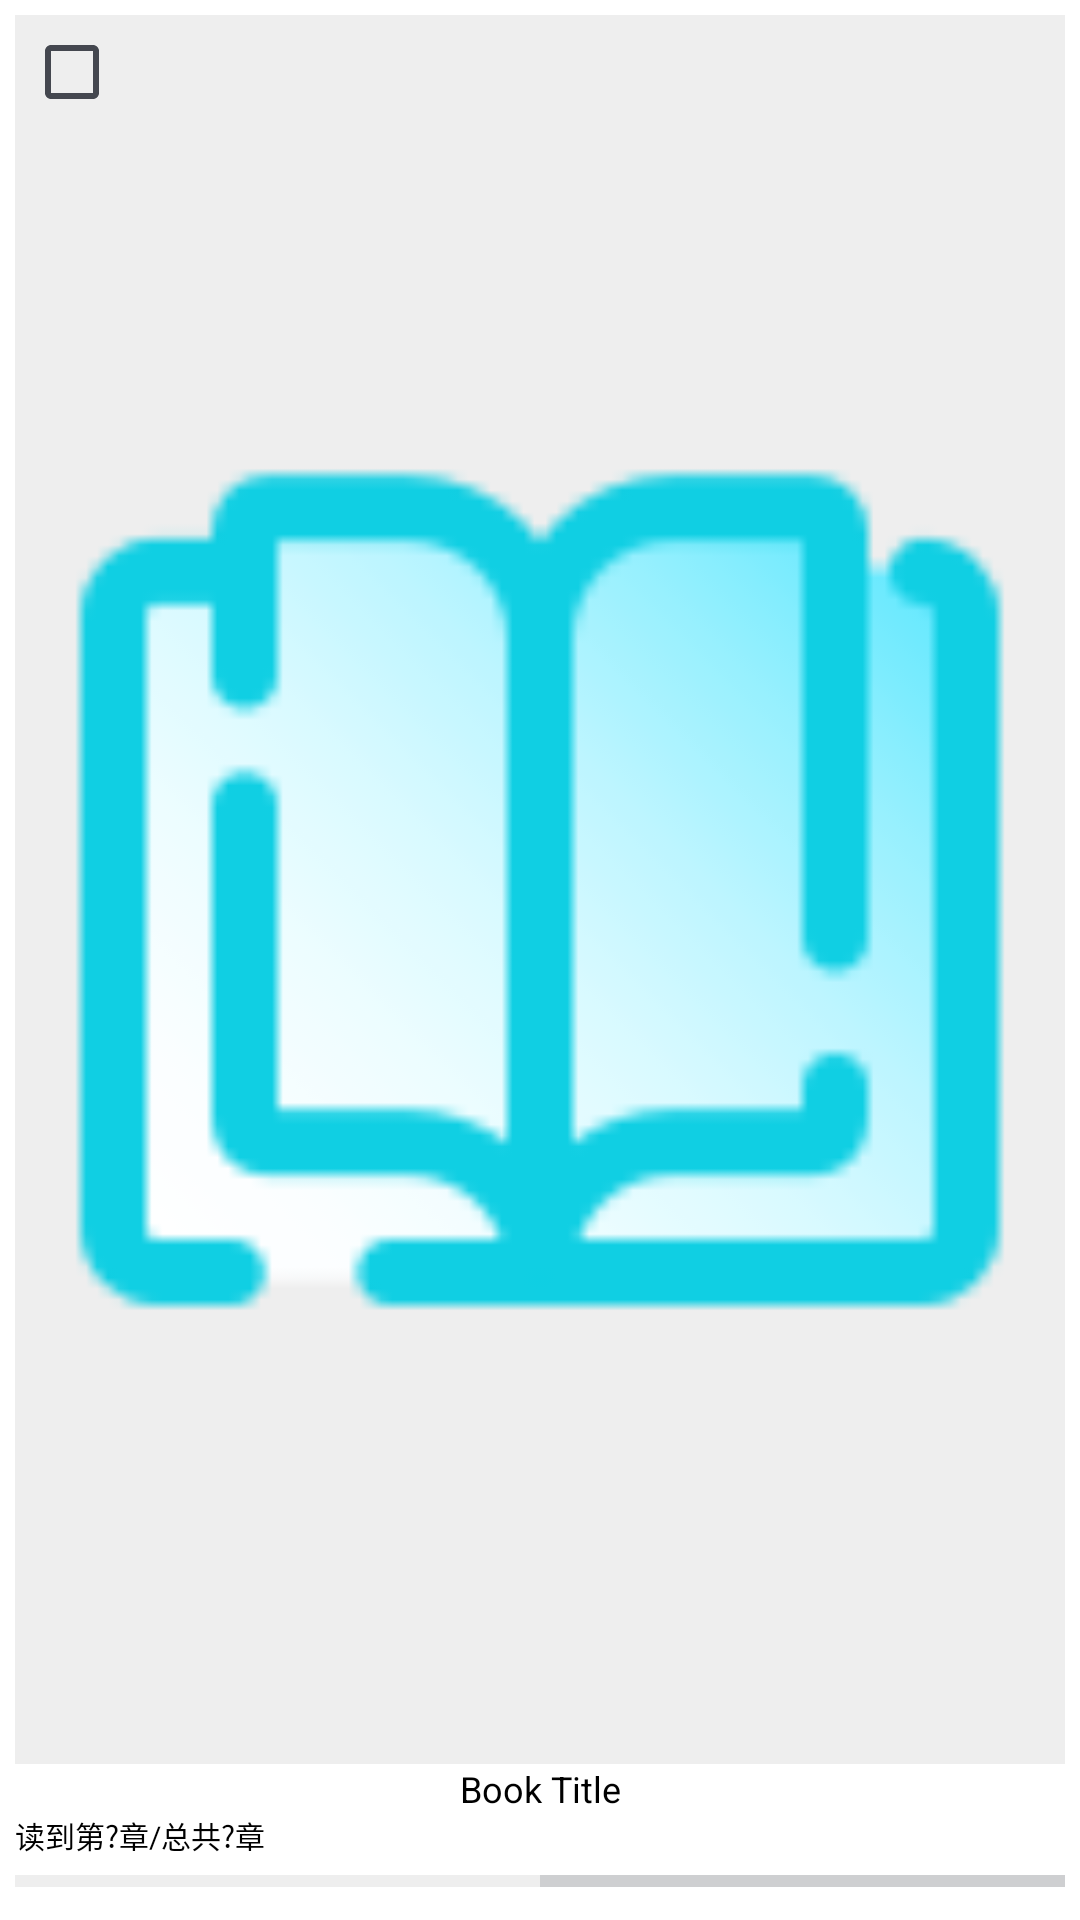

Layout XML and referenced resources for this Android screen:
<!-- AndroidManifest.xml: application theme Theme.EBookReader -->
<!-- res/layout/cardview.xml -->
<?xml version="1.0" encoding="utf-8"?>
<androidx.constraintlayout.widget.ConstraintLayout xmlns:android="http://schemas.android.com/apk/res/android"
    xmlns:app="http://schemas.android.com/apk/res-auto"
    android:layout_width="120dp"
    android:layout_height="180dp"

    android:background="?attr/colorSurface"
    >
    <com.google.android.material.checkbox.MaterialCheckBox
        android:id="@+id/CD_Selected_CheckBox"
        android:visibility="visible"
        android:layout_width="wrap_content"
        android:layout_height="wrap_content"
        app:layout_constraintStart_toStartOf="parent"
        app:layout_constraintTop_toTopOf="parent"
        android:elevation="5dp"
        />

    <androidx.constraintlayout.widget.ConstraintLayout
        android:id="@+id/CardView_Book"
        android:visibility="visible"
        android:layout_width="match_parent"
        android:layout_height="match_parent"
        android:padding="5dp"
        app:layout_constraintStart_toStartOf="parent"
        app:layout_constraintTop_toTopOf="parent"
        app:layout_constraintEnd_toEndOf="parent"
        app:layout_constraintBottom_toBottomOf="parent"
        >
        <ImageView
            app:layout_constraintTop_toTopOf="parent"
            app:layout_constraintBottom_toTopOf="@id/CD_BookTitle_TV"
            android:id="@+id/CD_BookCover_IV"
            android:layout_width="match_parent"
            android:layout_height="0dp"
            android:src="@drawable/icons8_book"
            android:scaleType="fitCenter"
            android:background="?attr/colorSecondary"
        />
        <com.google.android.material.textview.MaterialTextView
            app:layout_constraintTop_toBottomOf="@id/CD_BookCover_IV"
            app:layout_constraintBottom_toTopOf="@+id/CD_ChapterProgress_TV"
            android:id="@+id/CD_BookTitle_TV"
            android:layout_width="match_parent"
            android:layout_height="wrap_content"
            android:maxLines="1"
            android:ellipsize="end"
            android:text="Book Title"
            android:textColor="?attr/colorOnSurface"
            android:textSize="12sp"
            android:gravity="center"
            />
        <com.google.android.material.textview.MaterialTextView
            app:layout_constraintTop_toBottomOf="@id/CD_BookTitle_TV"
            app:layout_constraintBottom_toTopOf="@+id/CD_ReadProgress_PB"
            android:id="@+id/CD_ChapterProgress_TV"
            android:layout_width="match_parent"
            android:layout_height="wrap_content"
            android:text="读到第?章/总共?章"
            android:textColor="?attr/colorOnSurface"
            android:textSize="10sp"
            android:gravity="start"
            />

        <ProgressBar
            app:layout_constraintTop_toBottomOf="@id/CD_ChapterProgress_TV"
            app:layout_constraintBottom_toBottomOf="parent"
            android:id="@+id/CD_ReadProgress_PB"
            android:layout_width="match_parent"
            android:layout_height="wrap_content"
            android:progress="50"
            android:max="100"
            style="@style/Widget.AppCompat.ProgressBar.Horizontal"
            />

    </androidx.constraintlayout.widget.ConstraintLayout>

    <androidx.constraintlayout.widget.ConstraintLayout
        android:id="@+id/CardView_Folder"
        android:visibility="gone"
        android:layout_width="match_parent"
        android:layout_height="match_parent"
        app:layout_constraintStart_toStartOf="parent"
        app:layout_constraintTop_toTopOf="parent"
        app:layout_constraintEnd_toEndOf="parent"
        android:padding="5dp"
        app:layout_constraintBottom_toBottomOf="parent"
        >
        <ImageView
            app:layout_constraintTop_toTopOf="parent"
            app:layout_constraintBottom_toTopOf="@id/CD_FolderContainBooks_TV"
            android:id="@+id/CD_FolderCover_IV"
            android:layout_width="match_parent"
            android:layout_height="0dp"
            android:src="@drawable/icons8_folder"
            android:scaleType="fitCenter"
            android:background="?attr/colorSecondary"
            />
        <com.google.android.material.textview.MaterialTextView
            android:visibility="visible"
            app:layout_constraintTop_toTopOf="@+id/CD_FolderCover_IV"
            app:layout_constraintStart_toStartOf="@+id/CD_FolderCover_IV"
            app:layout_constraintEnd_toEndOf="@+id/CD_FolderCover_IV"
            app:layout_constraintBottom_toBottomOf="@+id/CD_FolderCover_IV"
            android:id="@+id/CD_FolderName_TV"
            android:layout_width="match_parent"
            android:layout_height="wrap_content"
            android:maxLines="3"
            android:ellipsize="end"
            android:textStyle="bold"
            android:layout_margin="10dp"
            android:text="文件夹名称"
            android:textSize="12sp"
            android:textColor="?attr/colorSecondaryFixed"
            android:gravity="center"
            />
        <com.google.android.material.textview.MaterialTextView
            app:layout_constraintTop_toBottomOf="@id/CD_FolderCover_IV"
            app:layout_constraintBottom_toBottomOf="parent"
            android:id="@+id/CD_FolderContainBooks_TV"
            android:layout_width="match_parent"
            android:layout_height="wrap_content"
            android:maxLines="1"
            android:ellipsize="end"
            android:text="共几本书"
            android:textSize="12sp"
            android:textColor="?attr/colorOnSurface"
            android:gravity="center"
            />


    </androidx.constraintlayout.widget.ConstraintLayout>




</androidx.constraintlayout.widget.ConstraintLayout>
<!-- resources referenced by this layout -->
<resources>
  <!-- drawable icons8_book: png bitmap (drawable, 2875 bytes) -->
  <!-- drawable icons8_folder: png bitmap (drawable, 3425 bytes) -->
  <style name="Theme.EBookReader" parent="Theme.Material3.DynamicColors.Light">
          <item name="windowActionBar">false</item>
          <item name="windowNoTitle">true</item>
          <item name="background">@color/black</item>
          <item name="android:colorButtonNormal">@color/grey</item>
  
          <item name="colorSurface">@color/white</item>
  
          <item name="colorOnSurface">@color/black</item>
          <item name="colorSecondaryFixed">@color/black</item>
  
  
          <item name="colorSecondary">#EEEEEE</item>
      </style>
  <color name="black">#FF000000</color>
  <color name="grey">#FF808080</color>
  <color name="white">#FFFFFFFF</color>
</resources>
